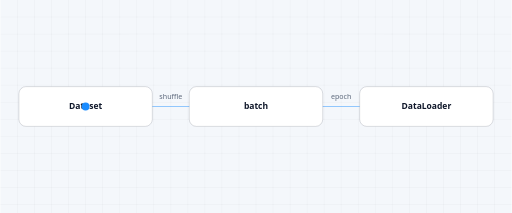
t = 0.00 s
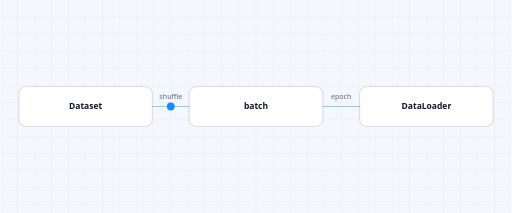
t = 1.50 s
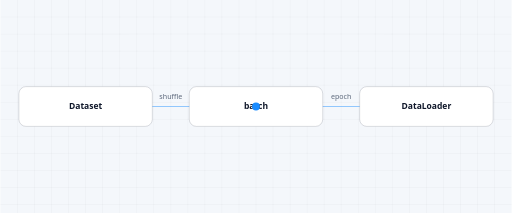
t = 3.00 s
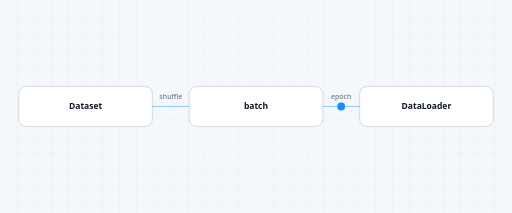
t = 4.50 s

The animated SVG that drew these frames (rendered in a browser with its animation timeline set to each time). Animation: 1 SMIL element (animateMotion=1); one cycle of 6.00 s, repeats indefinitely.

<?xml version="1.0" encoding="UTF-8"?>
<svg xmlns="http://www.w3.org/2000/svg" viewBox="0 0 720 300" width="720" height="300" role="img" aria-label="ds-dataset-loader" font-family="Segoe UI, ui-sans-serif, system-ui, sans-serif">
  <rect width="720" height="300" fill="#f4f7fb"/>
  <style>@media (prefers-reduced-motion: reduce) { .academy-micro-token { display: none; } }</style>
  <g opacity="0.9"><line x1="24" y1="0" x2="24" y2="300" stroke="rgba(15, 23, 42, 0.045)" stroke-width="1"/><line x1="48" y1="0" x2="48" y2="300" stroke="rgba(15, 23, 42, 0.045)" stroke-width="1"/><line x1="72" y1="0" x2="72" y2="300" stroke="rgba(15, 23, 42, 0.045)" stroke-width="1"/><line x1="96" y1="0" x2="96" y2="300" stroke="rgba(15, 23, 42, 0.045)" stroke-width="1"/><line x1="120" y1="0" x2="120" y2="300" stroke="rgba(15, 23, 42, 0.045)" stroke-width="1"/><line x1="144" y1="0" x2="144" y2="300" stroke="rgba(15, 23, 42, 0.045)" stroke-width="1"/><line x1="168" y1="0" x2="168" y2="300" stroke="rgba(15, 23, 42, 0.045)" stroke-width="1"/><line x1="192" y1="0" x2="192" y2="300" stroke="rgba(15, 23, 42, 0.045)" stroke-width="1"/><line x1="216" y1="0" x2="216" y2="300" stroke="rgba(15, 23, 42, 0.045)" stroke-width="1"/><line x1="240" y1="0" x2="240" y2="300" stroke="rgba(15, 23, 42, 0.045)" stroke-width="1"/><line x1="264" y1="0" x2="264" y2="300" stroke="rgba(15, 23, 42, 0.045)" stroke-width="1"/><line x1="288" y1="0" x2="288" y2="300" stroke="rgba(15, 23, 42, 0.045)" stroke-width="1"/><line x1="312" y1="0" x2="312" y2="300" stroke="rgba(15, 23, 42, 0.045)" stroke-width="1"/><line x1="336" y1="0" x2="336" y2="300" stroke="rgba(15, 23, 42, 0.045)" stroke-width="1"/><line x1="360" y1="0" x2="360" y2="300" stroke="rgba(15, 23, 42, 0.045)" stroke-width="1"/><line x1="384" y1="0" x2="384" y2="300" stroke="rgba(15, 23, 42, 0.045)" stroke-width="1"/><line x1="408" y1="0" x2="408" y2="300" stroke="rgba(15, 23, 42, 0.045)" stroke-width="1"/><line x1="432" y1="0" x2="432" y2="300" stroke="rgba(15, 23, 42, 0.045)" stroke-width="1"/><line x1="456" y1="0" x2="456" y2="300" stroke="rgba(15, 23, 42, 0.045)" stroke-width="1"/><line x1="480" y1="0" x2="480" y2="300" stroke="rgba(15, 23, 42, 0.045)" stroke-width="1"/><line x1="504" y1="0" x2="504" y2="300" stroke="rgba(15, 23, 42, 0.045)" stroke-width="1"/><line x1="528" y1="0" x2="528" y2="300" stroke="rgba(15, 23, 42, 0.045)" stroke-width="1"/><line x1="552" y1="0" x2="552" y2="300" stroke="rgba(15, 23, 42, 0.045)" stroke-width="1"/><line x1="576" y1="0" x2="576" y2="300" stroke="rgba(15, 23, 42, 0.045)" stroke-width="1"/><line x1="600" y1="0" x2="600" y2="300" stroke="rgba(15, 23, 42, 0.045)" stroke-width="1"/><line x1="624" y1="0" x2="624" y2="300" stroke="rgba(15, 23, 42, 0.045)" stroke-width="1"/><line x1="648" y1="0" x2="648" y2="300" stroke="rgba(15, 23, 42, 0.045)" stroke-width="1"/><line x1="672" y1="0" x2="672" y2="300" stroke="rgba(15, 23, 42, 0.045)" stroke-width="1"/><line x1="696" y1="0" x2="696" y2="300" stroke="rgba(15, 23, 42, 0.045)" stroke-width="1"/><line x1="0" y1="24" x2="720" y2="24" stroke="rgba(15, 23, 42, 0.045)" stroke-width="1"/><line x1="0" y1="48" x2="720" y2="48" stroke="rgba(15, 23, 42, 0.045)" stroke-width="1"/><line x1="0" y1="72" x2="720" y2="72" stroke="rgba(15, 23, 42, 0.045)" stroke-width="1"/><line x1="0" y1="96" x2="720" y2="96" stroke="rgba(15, 23, 42, 0.045)" stroke-width="1"/><line x1="0" y1="120" x2="720" y2="120" stroke="rgba(15, 23, 42, 0.045)" stroke-width="1"/><line x1="0" y1="144" x2="720" y2="144" stroke="rgba(15, 23, 42, 0.045)" stroke-width="1"/><line x1="0" y1="168" x2="720" y2="168" stroke="rgba(15, 23, 42, 0.045)" stroke-width="1"/><line x1="0" y1="192" x2="720" y2="192" stroke="rgba(15, 23, 42, 0.045)" stroke-width="1"/><line x1="0" y1="216" x2="720" y2="216" stroke="rgba(15, 23, 42, 0.045)" stroke-width="1"/><line x1="0" y1="240" x2="720" y2="240" stroke="rgba(15, 23, 42, 0.045)" stroke-width="1"/><line x1="0" y1="264" x2="720" y2="264" stroke="rgba(15, 23, 42, 0.045)" stroke-width="1"/><line x1="0" y1="288" x2="720" y2="288" stroke="rgba(15, 23, 42, 0.045)" stroke-width="1"/></g>
  <g data-edge="0"><line x1="120" y1="150" x2="360" y2="150" stroke="#1a8cff" stroke-opacity="0.45" stroke-width="1.5"/><circle cx="360" cy="150" r="2.5" fill="#1a8cff" fill-opacity="0.7"/><text x="240" y="140" text-anchor="middle" font-size="10" fill="#5b677a">shuffle</text></g><g data-edge="1"><line x1="360" y1="150" x2="600" y2="150" stroke="#1a8cff" stroke-opacity="0.45" stroke-width="1.5"/><circle cx="600" cy="150" r="2.5" fill="#1a8cff" fill-opacity="0.7"/><text x="480" y="140" text-anchor="middle" font-size="10" fill="#5b677a">epoch</text></g>
  <g><rect x="26" y="122" width="188" height="56" rx="10" fill="#ffffff" stroke="rgba(15, 23, 42, 0.16)" stroke-width="1.25"/><text x="120" y="154" text-anchor="middle" font-size="12" font-weight="600" fill="#0f172a">Dataset</text></g><g><rect x="266" y="122" width="188" height="56" rx="10" fill="#ffffff" stroke="rgba(15, 23, 42, 0.16)" stroke-width="1.25"/><text x="360" y="154" text-anchor="middle" font-size="12" font-weight="600" fill="#0f172a">batch</text></g><g><rect x="506" y="122" width="188" height="56" rx="10" fill="#ffffff" stroke="rgba(15, 23, 42, 0.16)" stroke-width="1.25"/><text x="600" y="154" text-anchor="middle" font-size="12" font-weight="600" fill="#0f172a">DataLoader</text></g>
  <circle r="5.5" fill="#1a8cff" class="academy-micro-token"><animateMotion dur="6s" repeatCount="indefinite" path="M 120 150 L 360 150 L 600 150"/></circle>
</svg>
